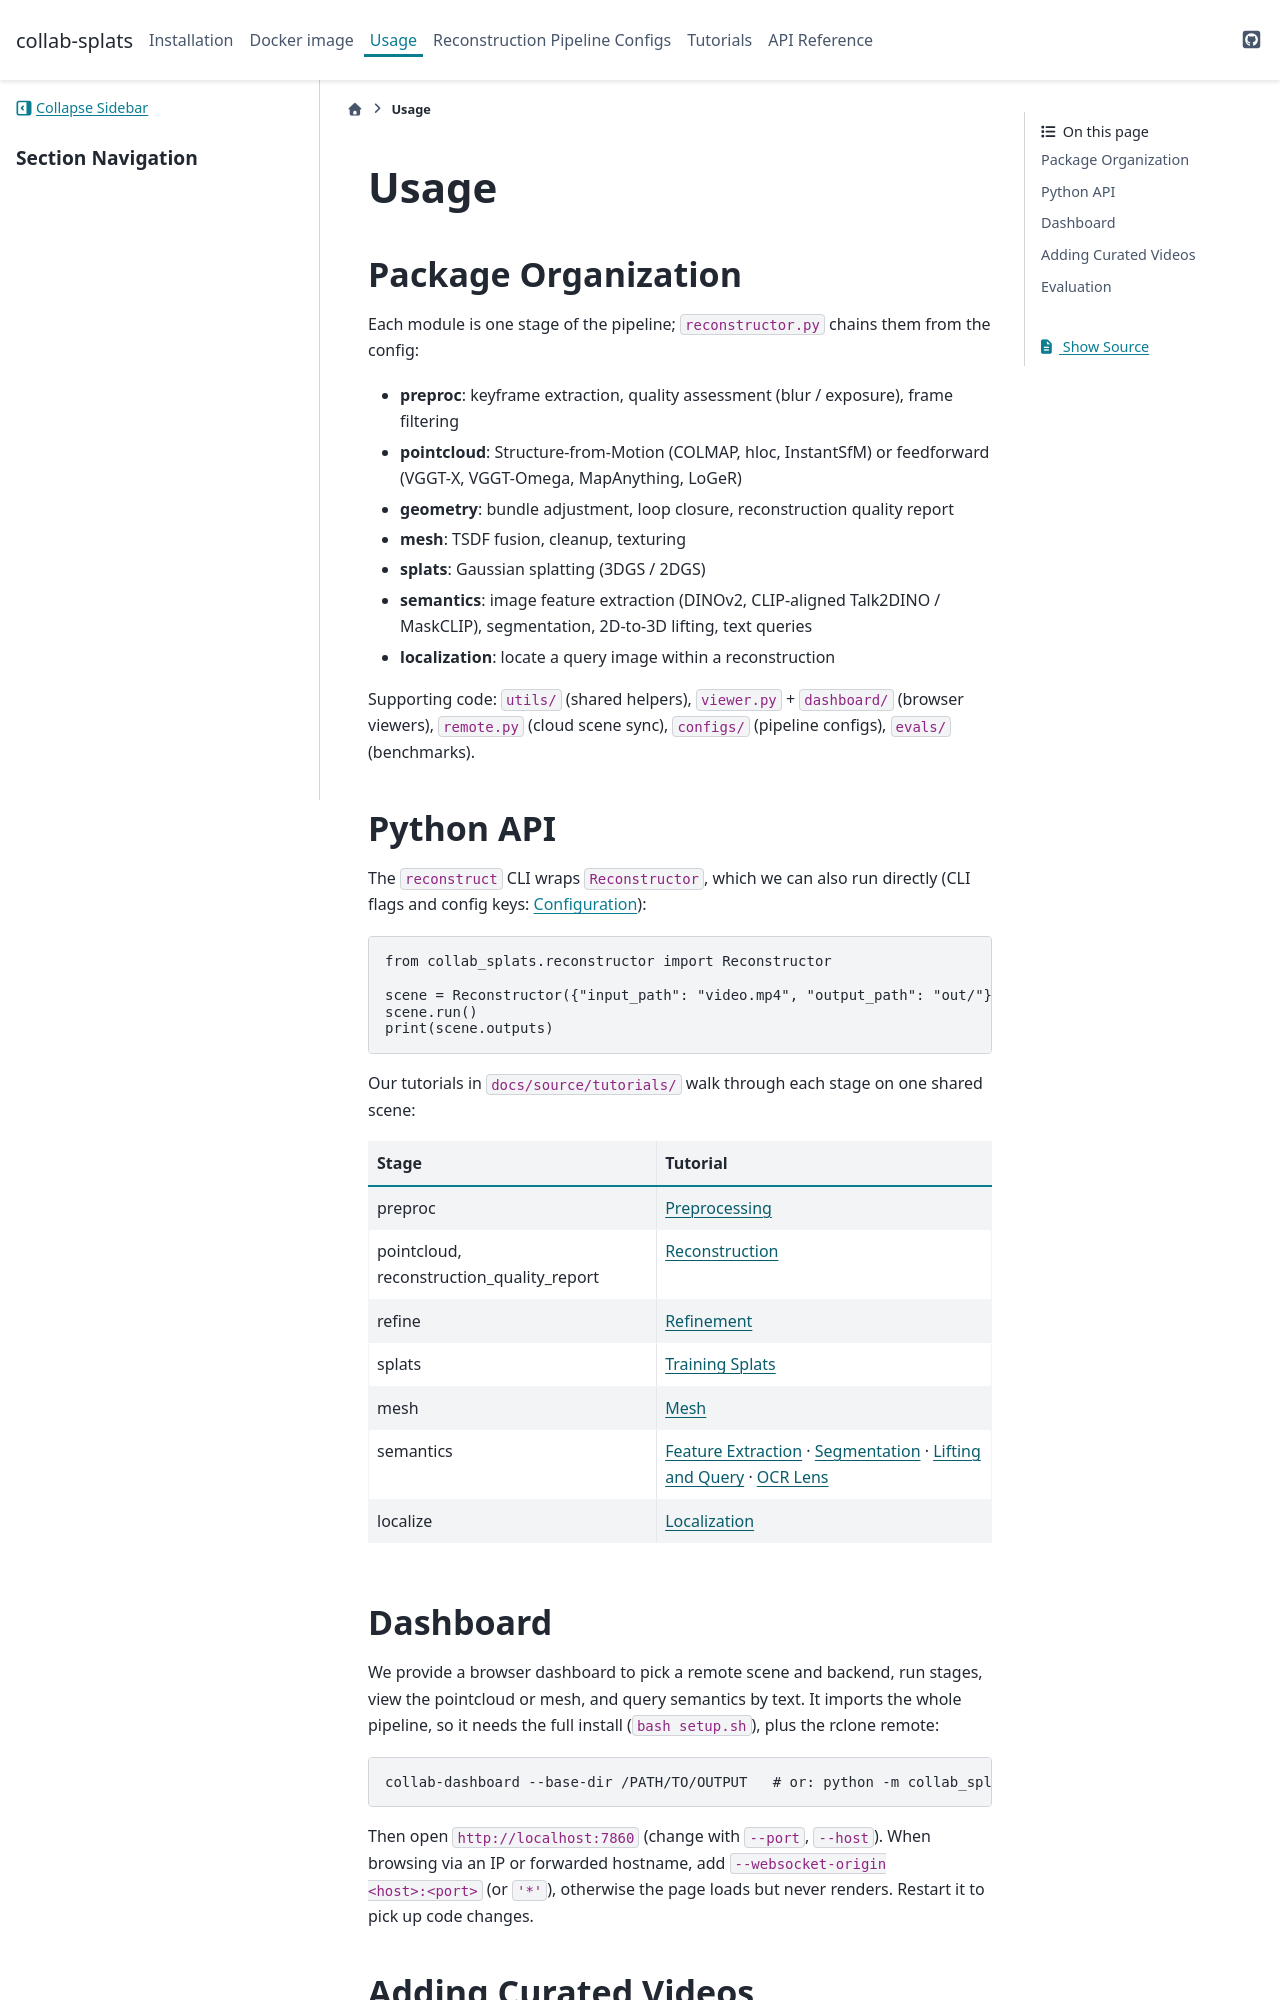

repository: BasisResearch/collab-splats · page: usage.html · generator: sphinx

# Usage

## Package Organization

Each module is one stage of the pipeline; `reconstructor.py` chains them from the config:
- **preproc**: keyframe extraction, quality assessment (blur / exposure), frame filtering
- **pointcloud**: Structure-from-Motion (COLMAP, hloc, InstantSfM) or feedforward (VGGT-X, VGGT-Omega, MapAnything, LoGeR)
- **geometry**: bundle adjustment, loop closure, reconstruction quality report
- **mesh**: TSDF fusion, cleanup, texturing
- **splats**: Gaussian splatting (3DGS / 2DGS)
- **semantics**: image feature extraction (DINOv2, CLIP-aligned Talk2DINO / MaskCLIP), segmentation, 2D-to-3D lifting, text queries
- **localization**: locate a query image within a reconstruction

Supporting code: `utils/` (shared helpers), `viewer.py` + `dashboard/` (browser viewers), `remote.py` (cloud scene sync), `configs/` (pipeline configs), `evals/` (benchmarks).

## Python API

The `reconstruct` CLI wraps `Reconstructor`, which we can also run directly (CLI flags and config keys: [Configuration](configuration.md)):

```python
from collab_splats.reconstructor import Reconstructor

scene = Reconstructor({"input_path": "video.mp4", "output_path": "out/"})
scene.run()
print(scene.outputs)
```

Our tutorials in `docs/source/tutorials/` walk through each stage on one shared scene:

| Stage | Tutorial |
|-------|----------|
| preproc | [Preprocessing](tutorials/01_preprocessing/preprocessing.ipynb) |
| pointcloud, reconstruction_quality_report | [Reconstruction](tutorials/02_pointcloud/reconstruction.ipynb) |
| refine | [Refinement](tutorials/02_pointcloud/refinement.ipynb) |
| splats | [Training Splats](tutorials/03_splats/train_splats.ipynb) |
| mesh | [Mesh](tutorials/04_mesh/mesh.ipynb) |
| semantics | [Feature Extraction](tutorials/05_semantics/feature_extraction.ipynb) · [Segmentation](tutorials/05_semantics/segmentation.ipynb) · [Lifting and Query](tutorials/05_semantics/lifting_and_query.ipynb) · [OCR Lens](tutorials/05_semantics/ocr_lens.ipynb) |
| localize | [Localization](tutorials/06_localization/localization.ipynb) |
